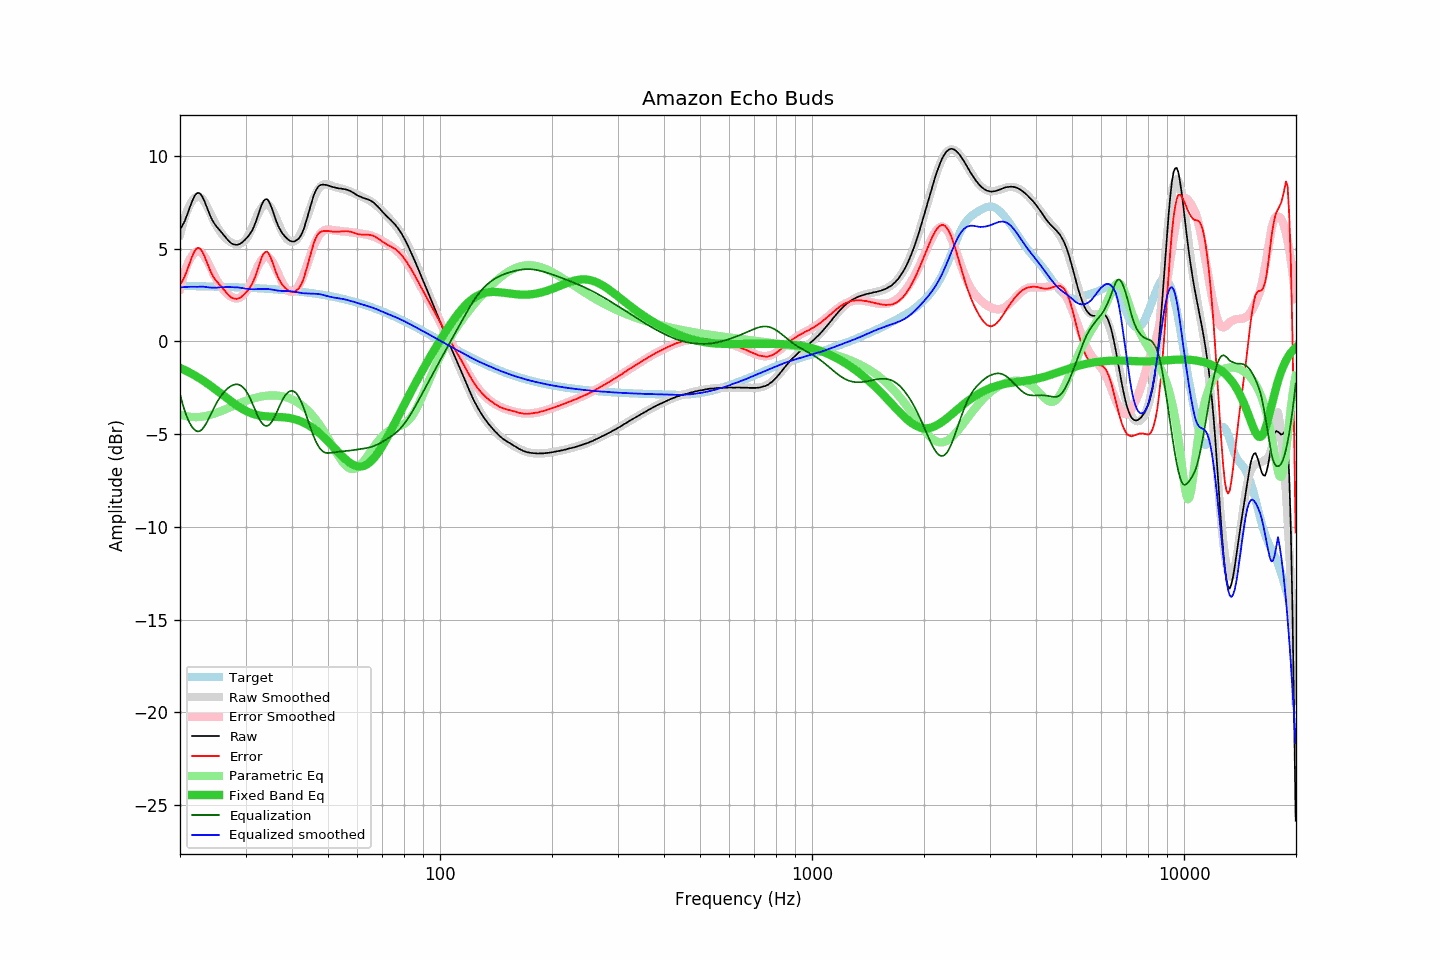

The table this chart was drawn from, first rows:
frequency, raw, error, smoothed, error_smoothed, equalization, parametric_eq, equalized_raw, equalized_smoothed, target
20.00, 6.05, 3.06, 5.75, 2.84, -2.84, -1.43, 3.21, 2.91, 2.99
20.20, 6.17, 3.18, 6.09, 3.18, -3.18, -1.47, 2.99, 2.92, 2.99
20.40, 6.32, 3.34, 6.40, 3.48, -3.48, -1.51, 2.84, 2.92, 2.98
20.61, 6.50, 3.51, 6.68, 3.76, -3.76, -1.55, 2.74, 2.93, 2.98
20.81, 6.72, 3.74, 6.93, 4.00, -4.00, -1.60, 2.72, 2.93, 2.98
21.02, 6.95, 3.97, 7.15, 4.21, -4.21, -1.64, 2.74, 2.94, 2.98
21.23, 7.19, 4.21, 7.34, 4.40, -4.40, -1.69, 2.79, 2.94, 2.98
21.44, 7.43, 4.45, 7.49, 4.55, -4.55, -1.73, 2.88, 2.94, 2.98
21.66, 7.64, 4.66, 7.61, 4.67, -4.67, -1.78, 2.96, 2.94, 2.98
21.87, 7.82, 4.85, 7.71, 4.77, -4.77, -1.83, 3.06, 2.94, 2.97
22.09, 7.95, 4.98, 7.77, 4.83, -4.83, -1.88, 3.12, 2.94, 2.97
22.31, 8.00, 5.03, 7.80, 4.86, -4.86, -1.93, 3.14, 2.94, 2.97
22.54, 7.99, 5.02, 7.79, 4.85, -4.85, -1.99, 3.14, 2.95, 2.97
22.76, 7.92, 4.95, 7.75, 4.80, -4.80, -2.04, 3.12, 2.95, 2.97
22.99, 7.78, 4.81, 7.67, 4.72, -4.72, -2.10, 3.06, 2.95, 2.97
23.22, 7.60, 4.64, 7.55, 4.60, -4.60, -2.15, 2.99, 2.94, 2.96
23.45, 7.38, 4.42, 7.40, 4.47, -4.47, -2.21, 2.91, 2.93, 2.96
23.69, 7.16, 4.20, 7.24, 4.32, -4.32, -2.27, 2.84, 2.92, 2.96
23.92, 6.94, 3.98, 7.06, 4.15, -4.15, -2.33, 2.79, 2.90, 2.96
24.16, 6.73, 3.77, 6.87, 3.97, -3.97, -2.40, 2.75, 2.90, 2.96
24.40, 6.55, 3.59, 6.69, 3.79, -3.79, -2.46, 2.75, 2.89, 2.95
24.65, 6.40, 3.45, 6.51, 3.62, -3.62, -2.52, 2.79, 2.89, 2.95
24.89, 6.27, 3.32, 6.34, 3.45, -3.45, -2.59, 2.82, 2.89, 2.95
25.14, 6.16, 3.21, 6.18, 3.29, -3.29, -2.65, 2.87, 2.90, 2.95
25.39, 6.06, 3.11, 6.04, 3.14, -3.14, -2.72, 2.92, 2.90, 2.94
25.65, 5.96, 3.02, 5.91, 3.01, -3.01, -2.79, 2.95, 2.91, 2.94
25.91, 5.86, 2.92, 5.80, 2.89, -2.89, -2.85, 2.97, 2.91, 2.94
26.16, 5.75, 2.81, 5.69, 2.78, -2.78, -2.92, 2.97, 2.92, 2.94
26.43, 5.65, 2.72, 5.60, 2.68, -2.68, -2.99, 2.98, 2.92, 2.93
26.69, 5.54, 2.61, 5.52, 2.59, -2.59, -3.06, 2.95, 2.93, 2.93
26.96, 5.44, 2.51, 5.44, 2.51, -2.51, -3.12, 2.93, 2.93, 2.93
27.23, 5.36, 2.43, 5.37, 2.45, -2.45, -3.19, 2.91, 2.92, 2.93
27.50, 5.28, 2.36, 5.32, 2.40, -2.40, -3.25, 2.88, 2.92, 2.92
27.77, 5.24, 2.32, 5.28, 2.36, -2.36, -3.32, 2.88, 2.92, 2.92
28.05, 5.22, 2.30, 5.25, 2.33, -2.33, -3.38, 2.89, 2.91, 2.92
28.33, 5.20, 2.29, 5.23, 2.32, -2.32, -3.44, 2.88, 2.91, 2.91
28.62, 5.21, 2.30, 5.23, 2.32, -2.32, -3.50, 2.89, 2.90, 2.91
28.90, 5.24, 2.33, 5.24, 2.35, -2.35, -3.55, 2.89, 2.89, 2.91
29.19, 5.29, 2.39, 5.28, 2.40, -2.40, -3.61, 2.89, 2.88, 2.90
29.48, 5.36, 2.46, 5.33, 2.47, -2.47, -3.66, 2.89, 2.86, 2.90
29.78, 5.44, 2.54, 5.41, 2.56, -2.56, -3.70, 2.88, 2.85, 2.90
30.08, 5.53, 2.63, 5.51, 2.67, -2.67, -3.75, 2.86, 2.84, 2.89
30.38, 5.62, 2.73, 5.63, 2.80, -2.80, -3.79, 2.81, 2.83, 2.89
30.68, 5.73, 2.84, 5.78, 2.96, -2.96, -3.83, 2.77, 2.82, 2.89
30.99, 5.86, 2.98, 5.96, 3.14, -3.14, -3.87, 2.71, 2.81, 2.88
31.30, 6.00, 3.12, 6.15, 3.34, -3.34, -3.90, 2.66, 2.81, 2.88
31.61, 6.19, 3.32, 6.35, 3.55, -3.55, -3.93, 2.64, 2.81, 2.87
31.93, 6.41, 3.54, 6.56, 3.75, -3.75, -3.95, 2.65, 2.81, 2.87
32.24, 6.65, 3.79, 6.77, 3.95, -3.95, -3.97, 2.70, 2.81, 2.86
32.57, 6.91, 4.05, 6.95, 4.13, -4.13, -3.99, 2.78, 2.82, 2.86
32.89, 7.17, 4.32, 7.11, 4.29, -4.29, -4.01, 2.88, 2.83, 2.85
33.22, 7.40, 4.55, 7.24, 4.41, -4.41, -4.02, 2.99, 2.83, 2.85
33.55, 7.57, 4.73, 7.33, 4.50, -4.50, -4.03, 3.07, 2.83, 2.84
33.89, 7.65, 4.81, 7.38, 4.55, -4.55, -4.04, 3.09, 2.82, 2.84
34.23, 7.67, 4.84, 7.38, 4.56, -4.56, -4.05, 3.11, 2.82, 2.83
34.57, 7.59, 4.76, 7.34, 4.53, -4.53, -4.06, 3.06, 2.81, 2.83
34.92, 7.41, 4.59, 7.26, 4.46, -4.46, -4.06, 2.95, 2.81, 2.82
35.27, 7.20, 4.39, 7.14, 4.35, -4.35, -4.06, 2.85, 2.79, 2.82
35.62, 6.96, 4.15, 6.99, 4.21, -4.21, -4.07, 2.75, 2.78, 2.81
35.97, 6.70, 3.89, 6.80, 4.04, -4.04, -4.07, 2.65, 2.76, 2.80
... 635 more rows
